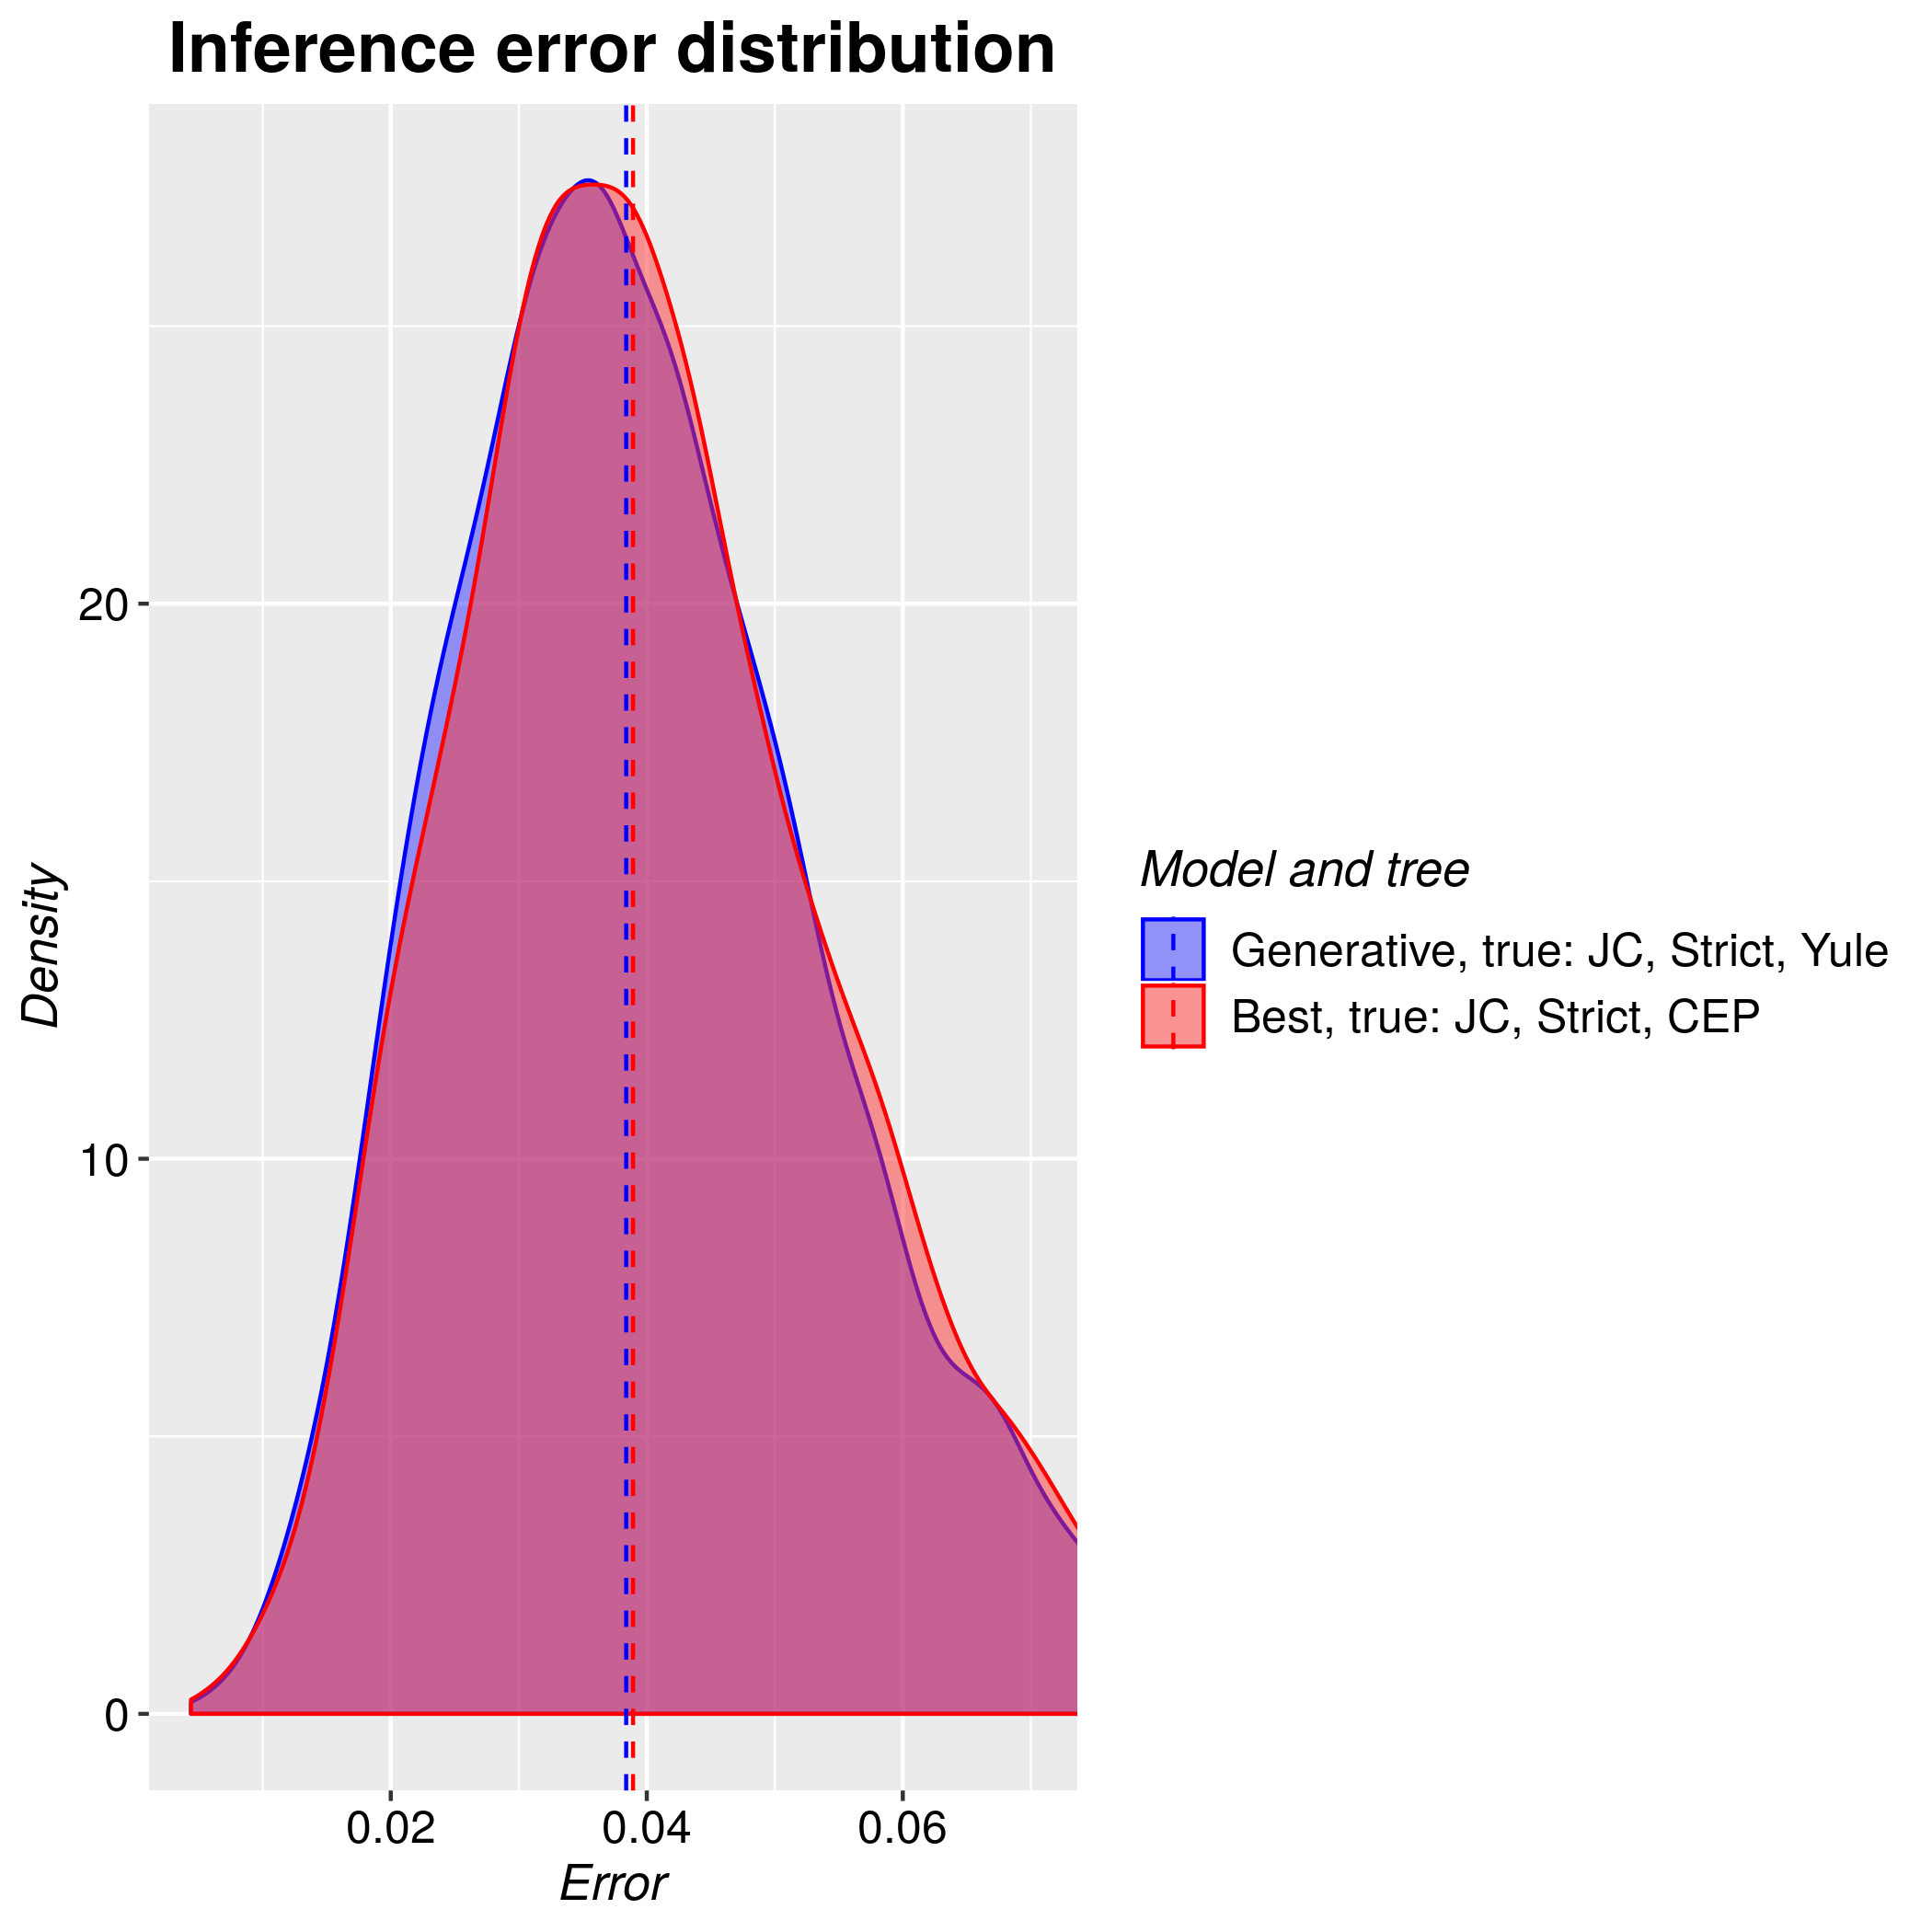

The table this chart was drawn from, first rows:
tree, inference_model, inference_model_weight, site_model, clock_model, tree_prior, error_1, error_2, error_3, error_4, error_5, error_6, error_7, error_8, error_9, error_10, error_11, error_12, error_13, error_14, error_15, error_16, error_17, error_18
true, generative, NA, JC69, strict, yule, 0.02722, 0.0194, 0.04588, 0.04927, 0.02217, 0.02616, 0.03024, 0.07365, 0.02245, 0.02059, 0.03637, 0.04314, 0.02536, 0.03527, 0.07874, 0.02526, 0.03565, 0.03467
true, candidate, 0.7504, JC69, strict, coalescent_exp_population, 0.06137, 0.04104, 0.03945, 0.01516, 0.04771, 0.06435, 0.02721, 0.0635, 0.0375, 0.01907, 0.01997, 0.02813, 0.04453, 0.05352, 0.06378, 0.03568, 0.03327, 0.03576
